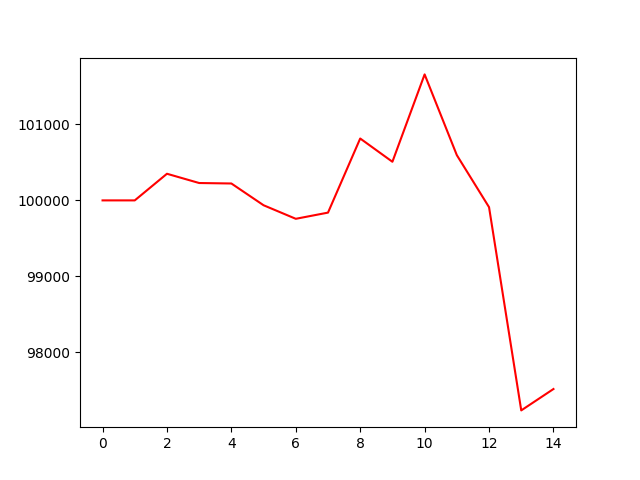

Source data for this figure (header and first rows):
account_value, date, daily_return
100000, 2023-02-01, 
100000, 2023-02-02, 0.0
100351, 2023-02-03, 0.003505
100229, 2023-02-06, -0.001214
100222, 2023-02-07, -6.16437167748618e-05
99936, 2023-02-08, -0.002859
99758, 2023-02-09, -0.001784
99839, 2023-02-10, 0.0008164
100815, 2023-02-13, 0.009771
100508, 2023-02-14, -0.003038
101658, 2023-02-15, 0.01144
100596, 2023-02-16, -0.01046
99911, 2023-02-17, -0.006809
97236, 2023-02-21, -0.02677
97517, 2023-02-22, 0.002895
